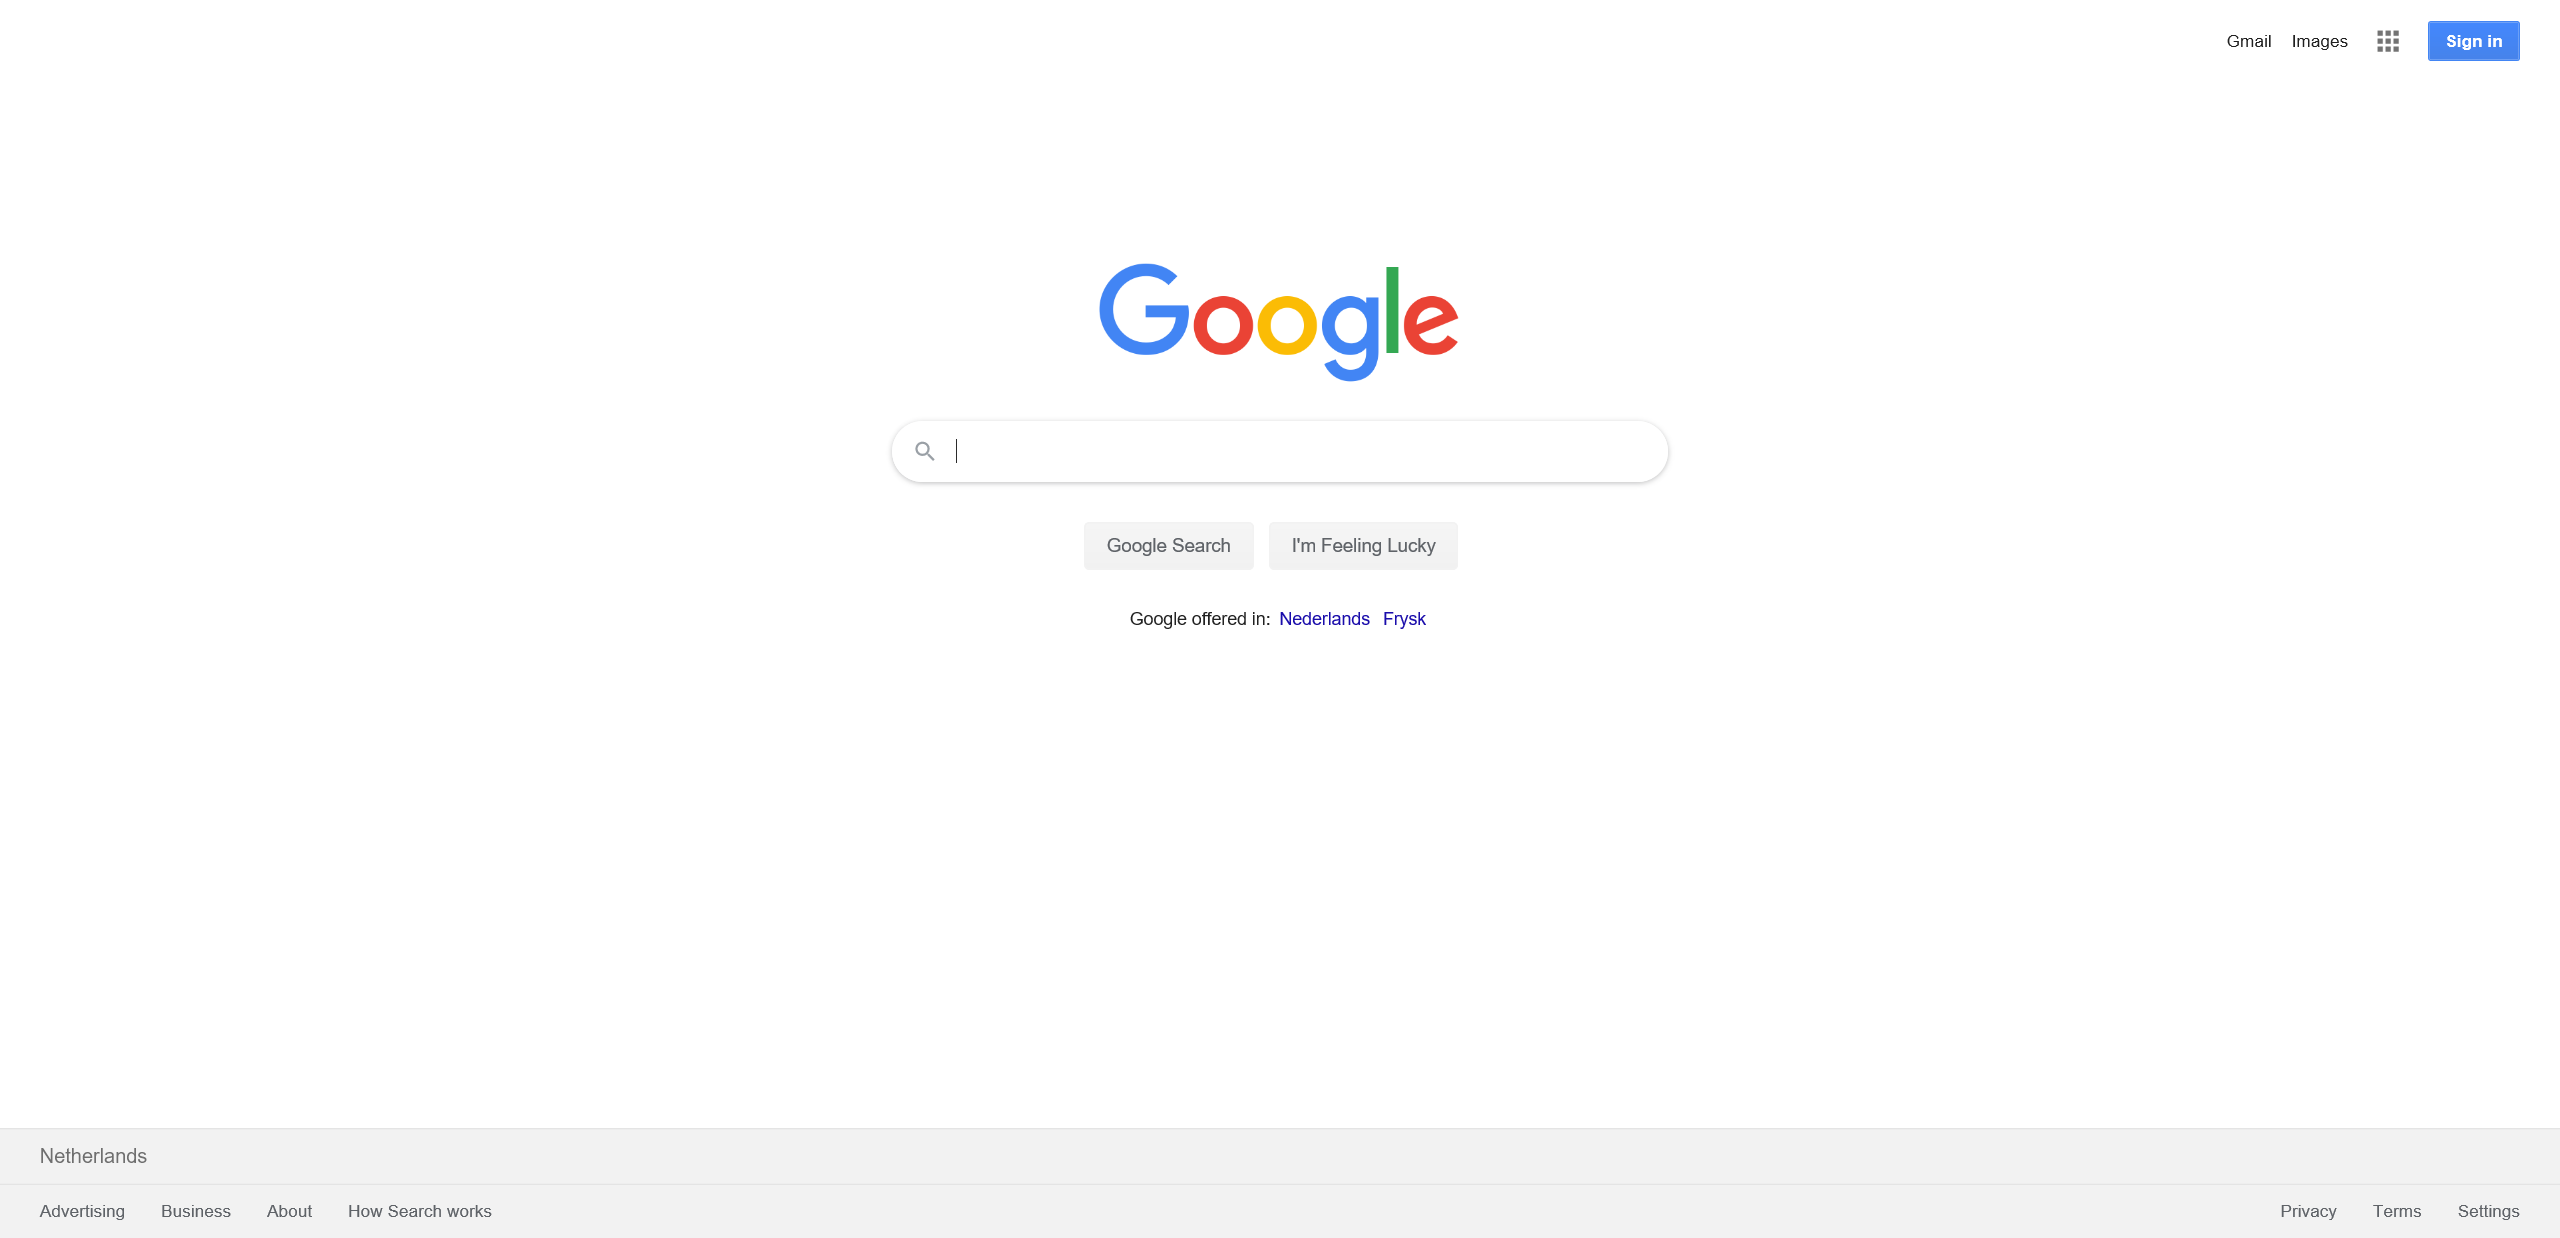
Task: Refinitiv V053 Google + Nexis Searches
Workflow: Main

Step 1: Google General in window 'Google'

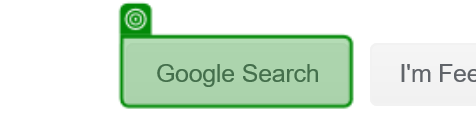
Step 2: click on the text box 'btnK' in window 'Google'

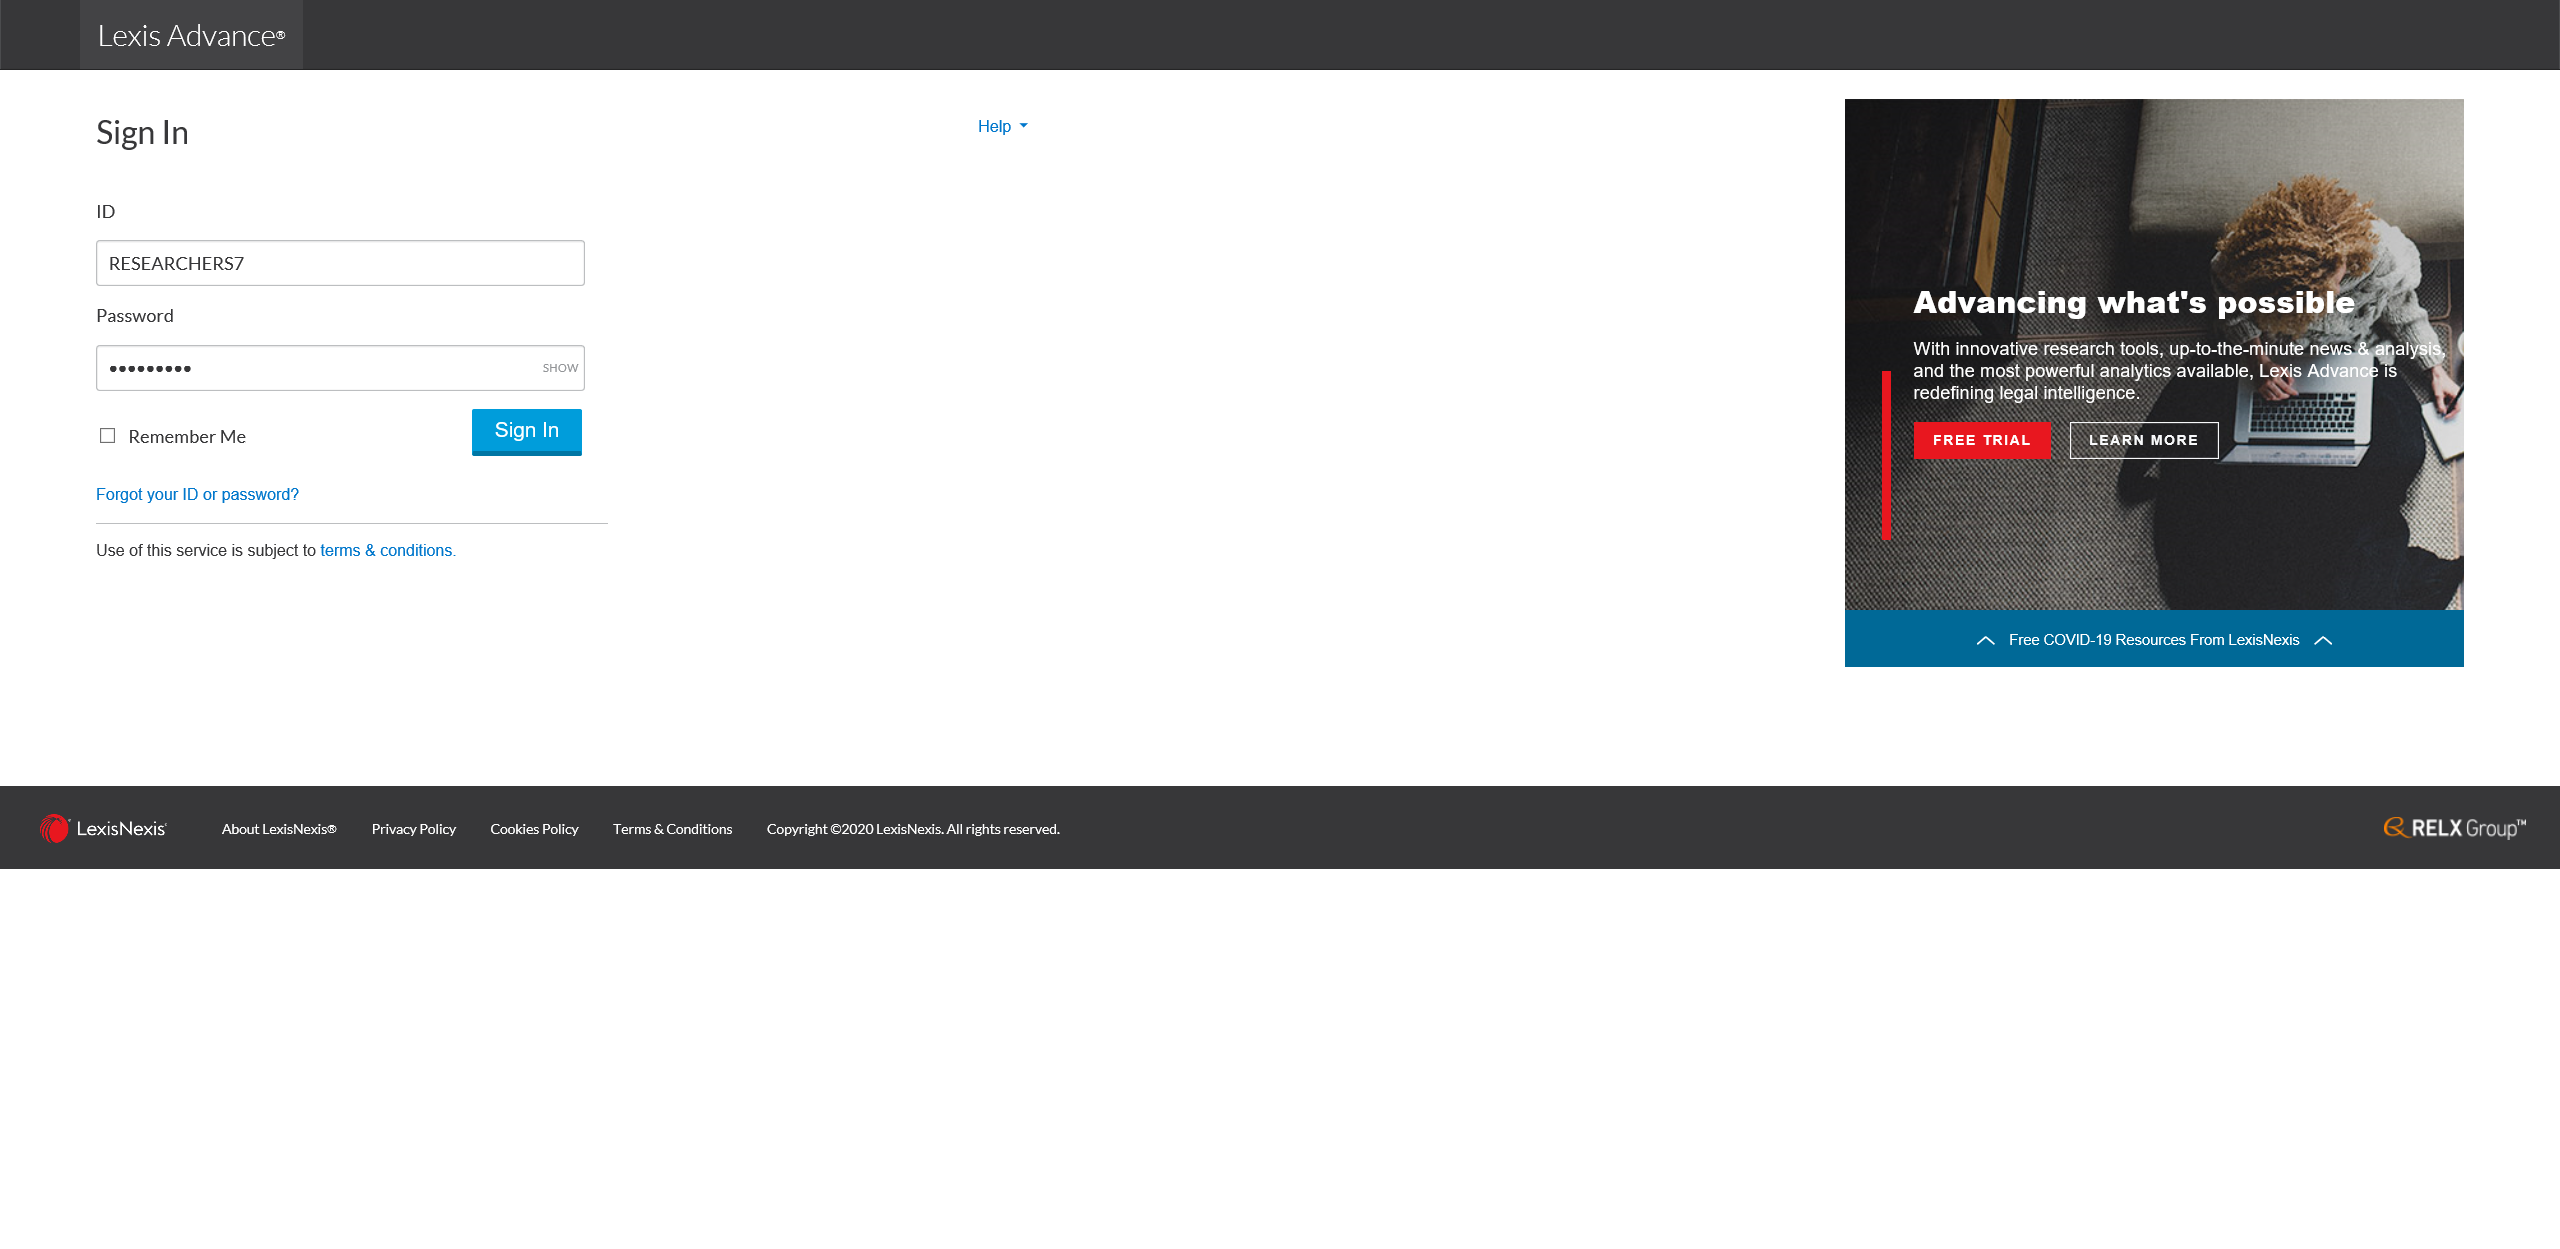
Step 3: Nexis General in window 'Lexis Advance® - Sign In | LexisNexis'

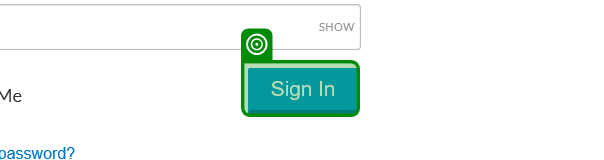
Step 4: Check State 'Sign In' on the text box in window 'Lexis Advance® - Sign In | LexisNexis'

Step 5: click on the text box in window 'Lexis Advance® - Sign In | LexisNexis' (same screen as step 4)

Step 6 [then]: Nexis SNSS1 in window 'Lexis Advance® - Sign In | LexisNexis' (same screen as step 3)

Step 7 [then]: Check State 'Sign In' on the text box in window 'Lexis Advance® - Sign In | LexisNexis' (same screen as step 4)

Step 8 [then]: click on the text box in window 'Lexis Advance® - Sign In | LexisNexis' (same screen as step 4)

Step 9 [then]: Nexis SNSS2 in window 'Lexis Advance® - Sign In | LexisNexis' (same screen as step 3)

Step 10 [then]: Check State 'Sign In' on the text box in window 'Lexis Advance® - Sign In | LexisNexis' (same screen as step 4)

Step 11 [then]: click on the text box in window 'Lexis Advance® - Sign In | LexisNexis' (same screen as step 4)

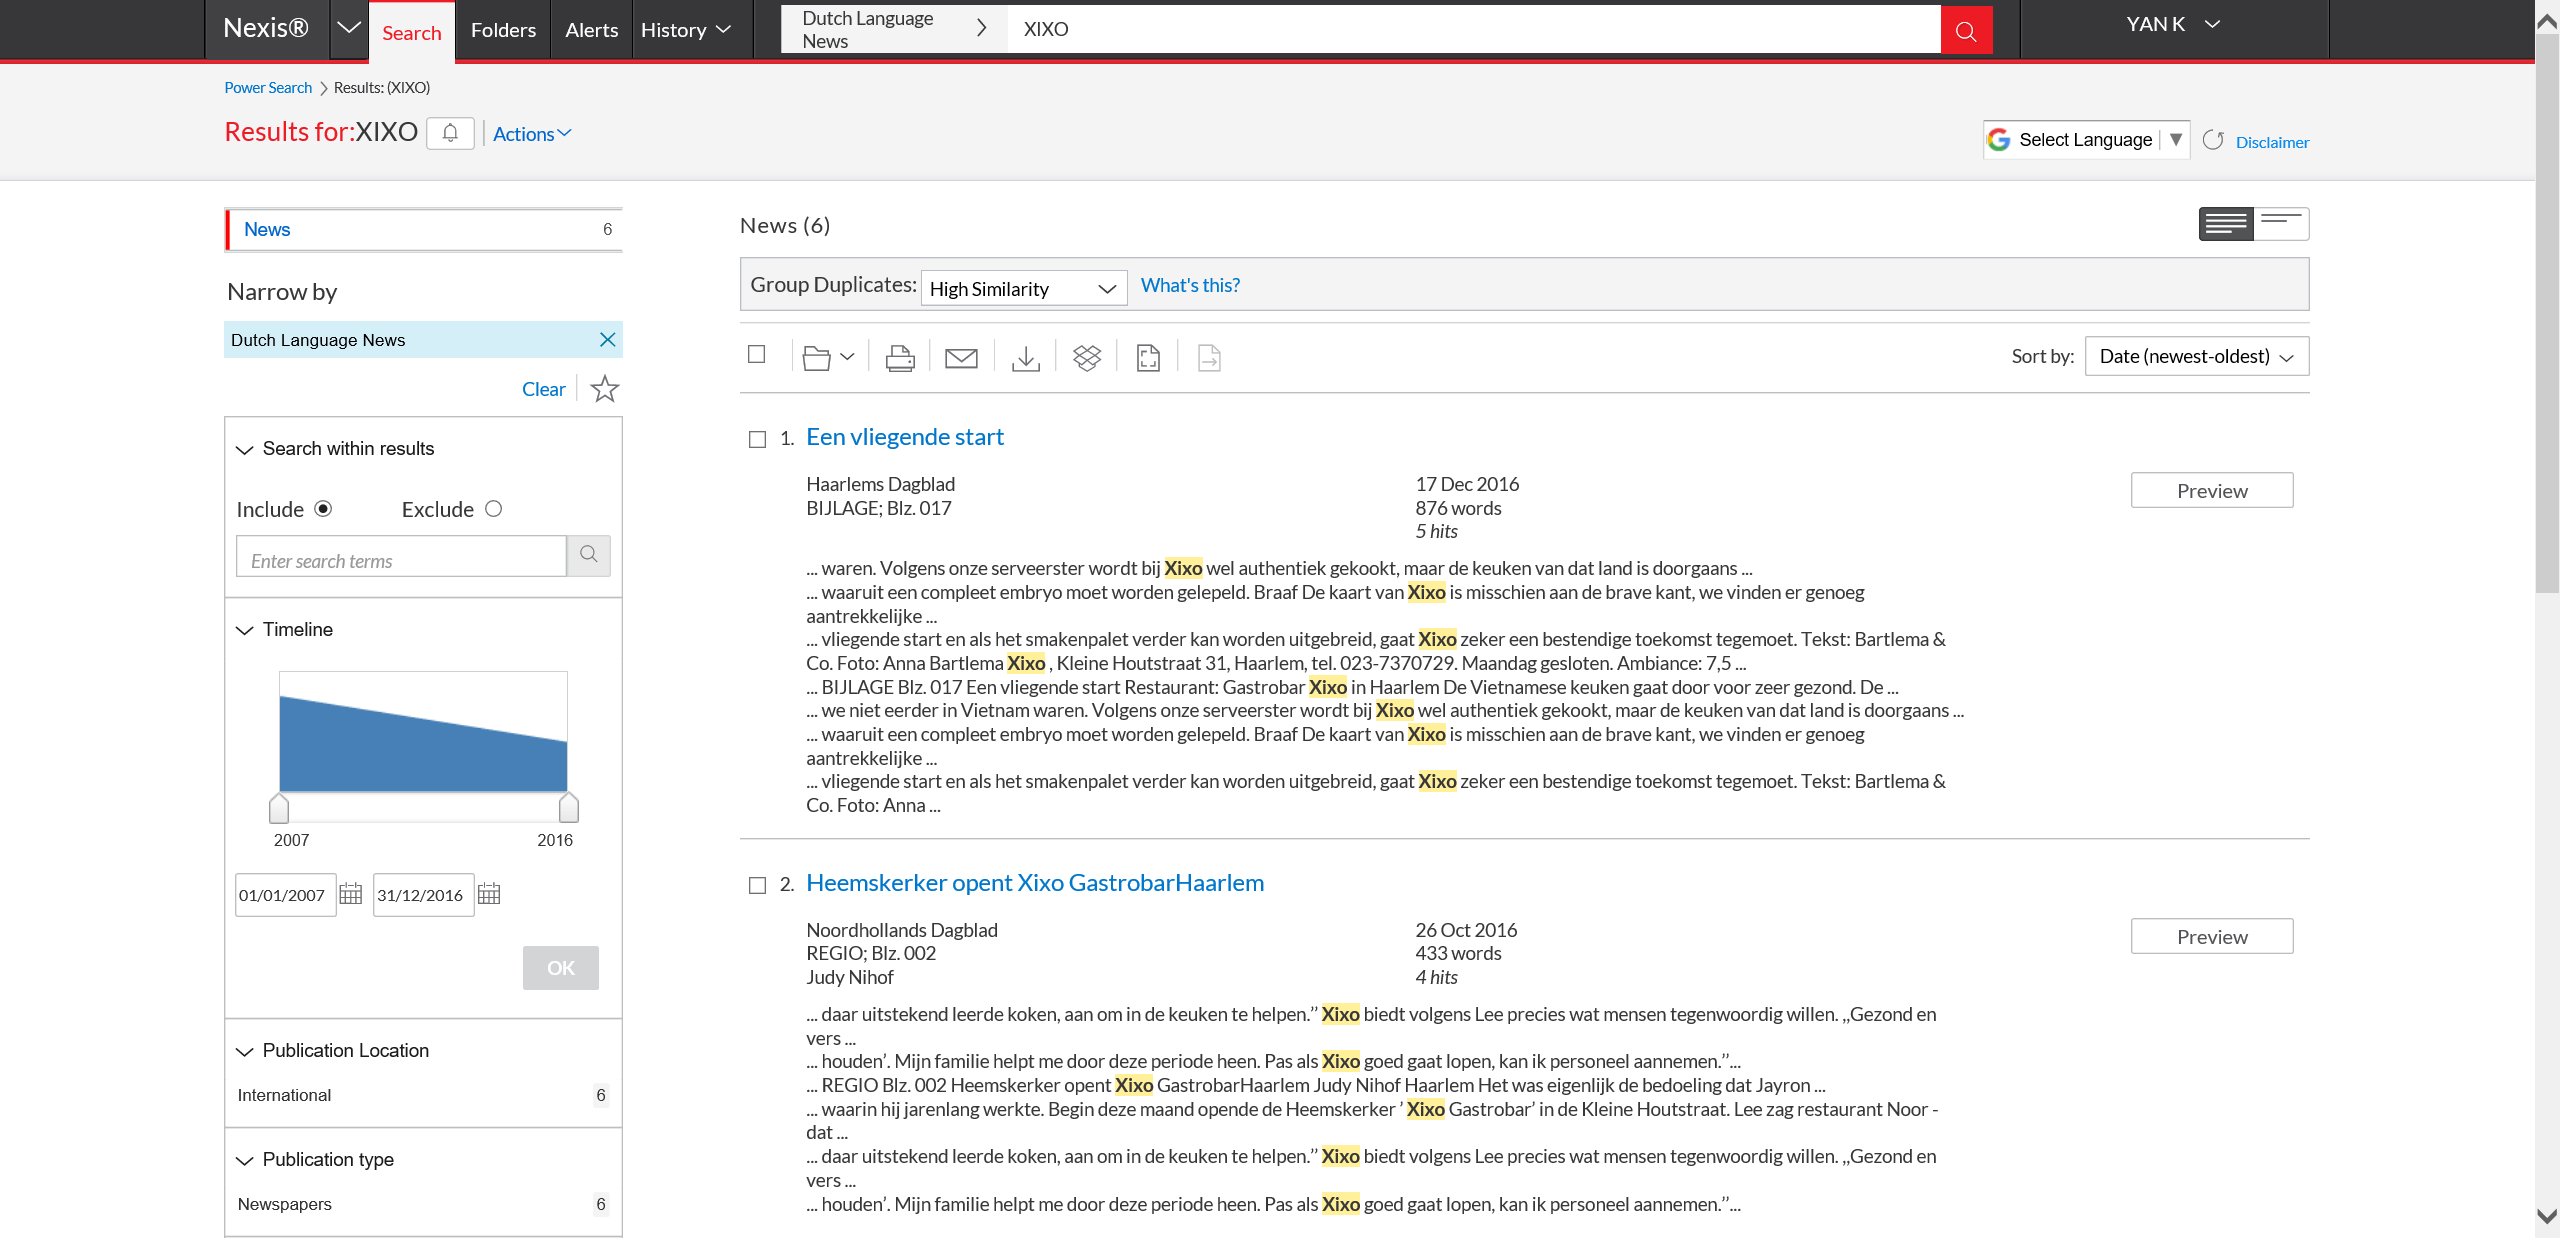
Step 12 [then]: Application Card 6 results for XIXO (narrowed) in window '6 results for XIXO (narrowed)'